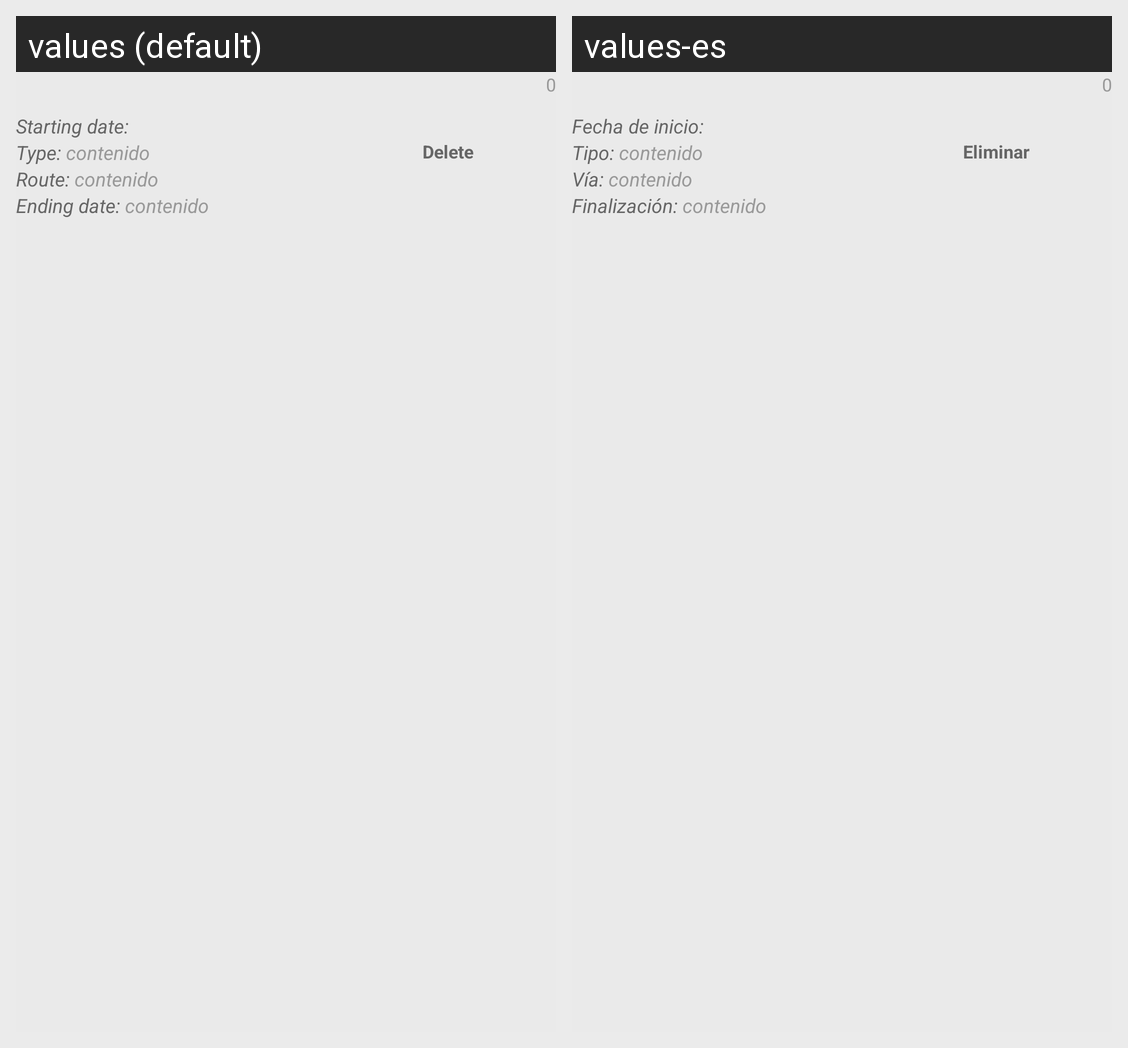

The Android screen above is rendered under two locales of the same app. Produce the string resources it draws, with the default and per-locale values.
Android screen res/layout/listitem.xml rendered under 2 locales, left to right: values (default), values-es. Device: Nexus 5 (rendered at 1080×1920; each locale shown at half size, 540×960, under a caption strip naming it); theme Blue.
Strings drawn on this screen, with the default value and each locale's value (text and hints the layout hard-codes, and strings that could not be matched under every locale, appear in the picture but are not listed):

itemFechaInicio
  values: Starting date: 
  values-es: Fecha de inicio: 

itemTipo
  values: Type: 
  values-es: Tipo: 

itemVia
  values: Route: 
  values-es: Vía: 

Finalizacion
  values: Ending date: 
  values-es: Finalización: 

Eliminar
  values: Delete
  values-es: Eliminar
